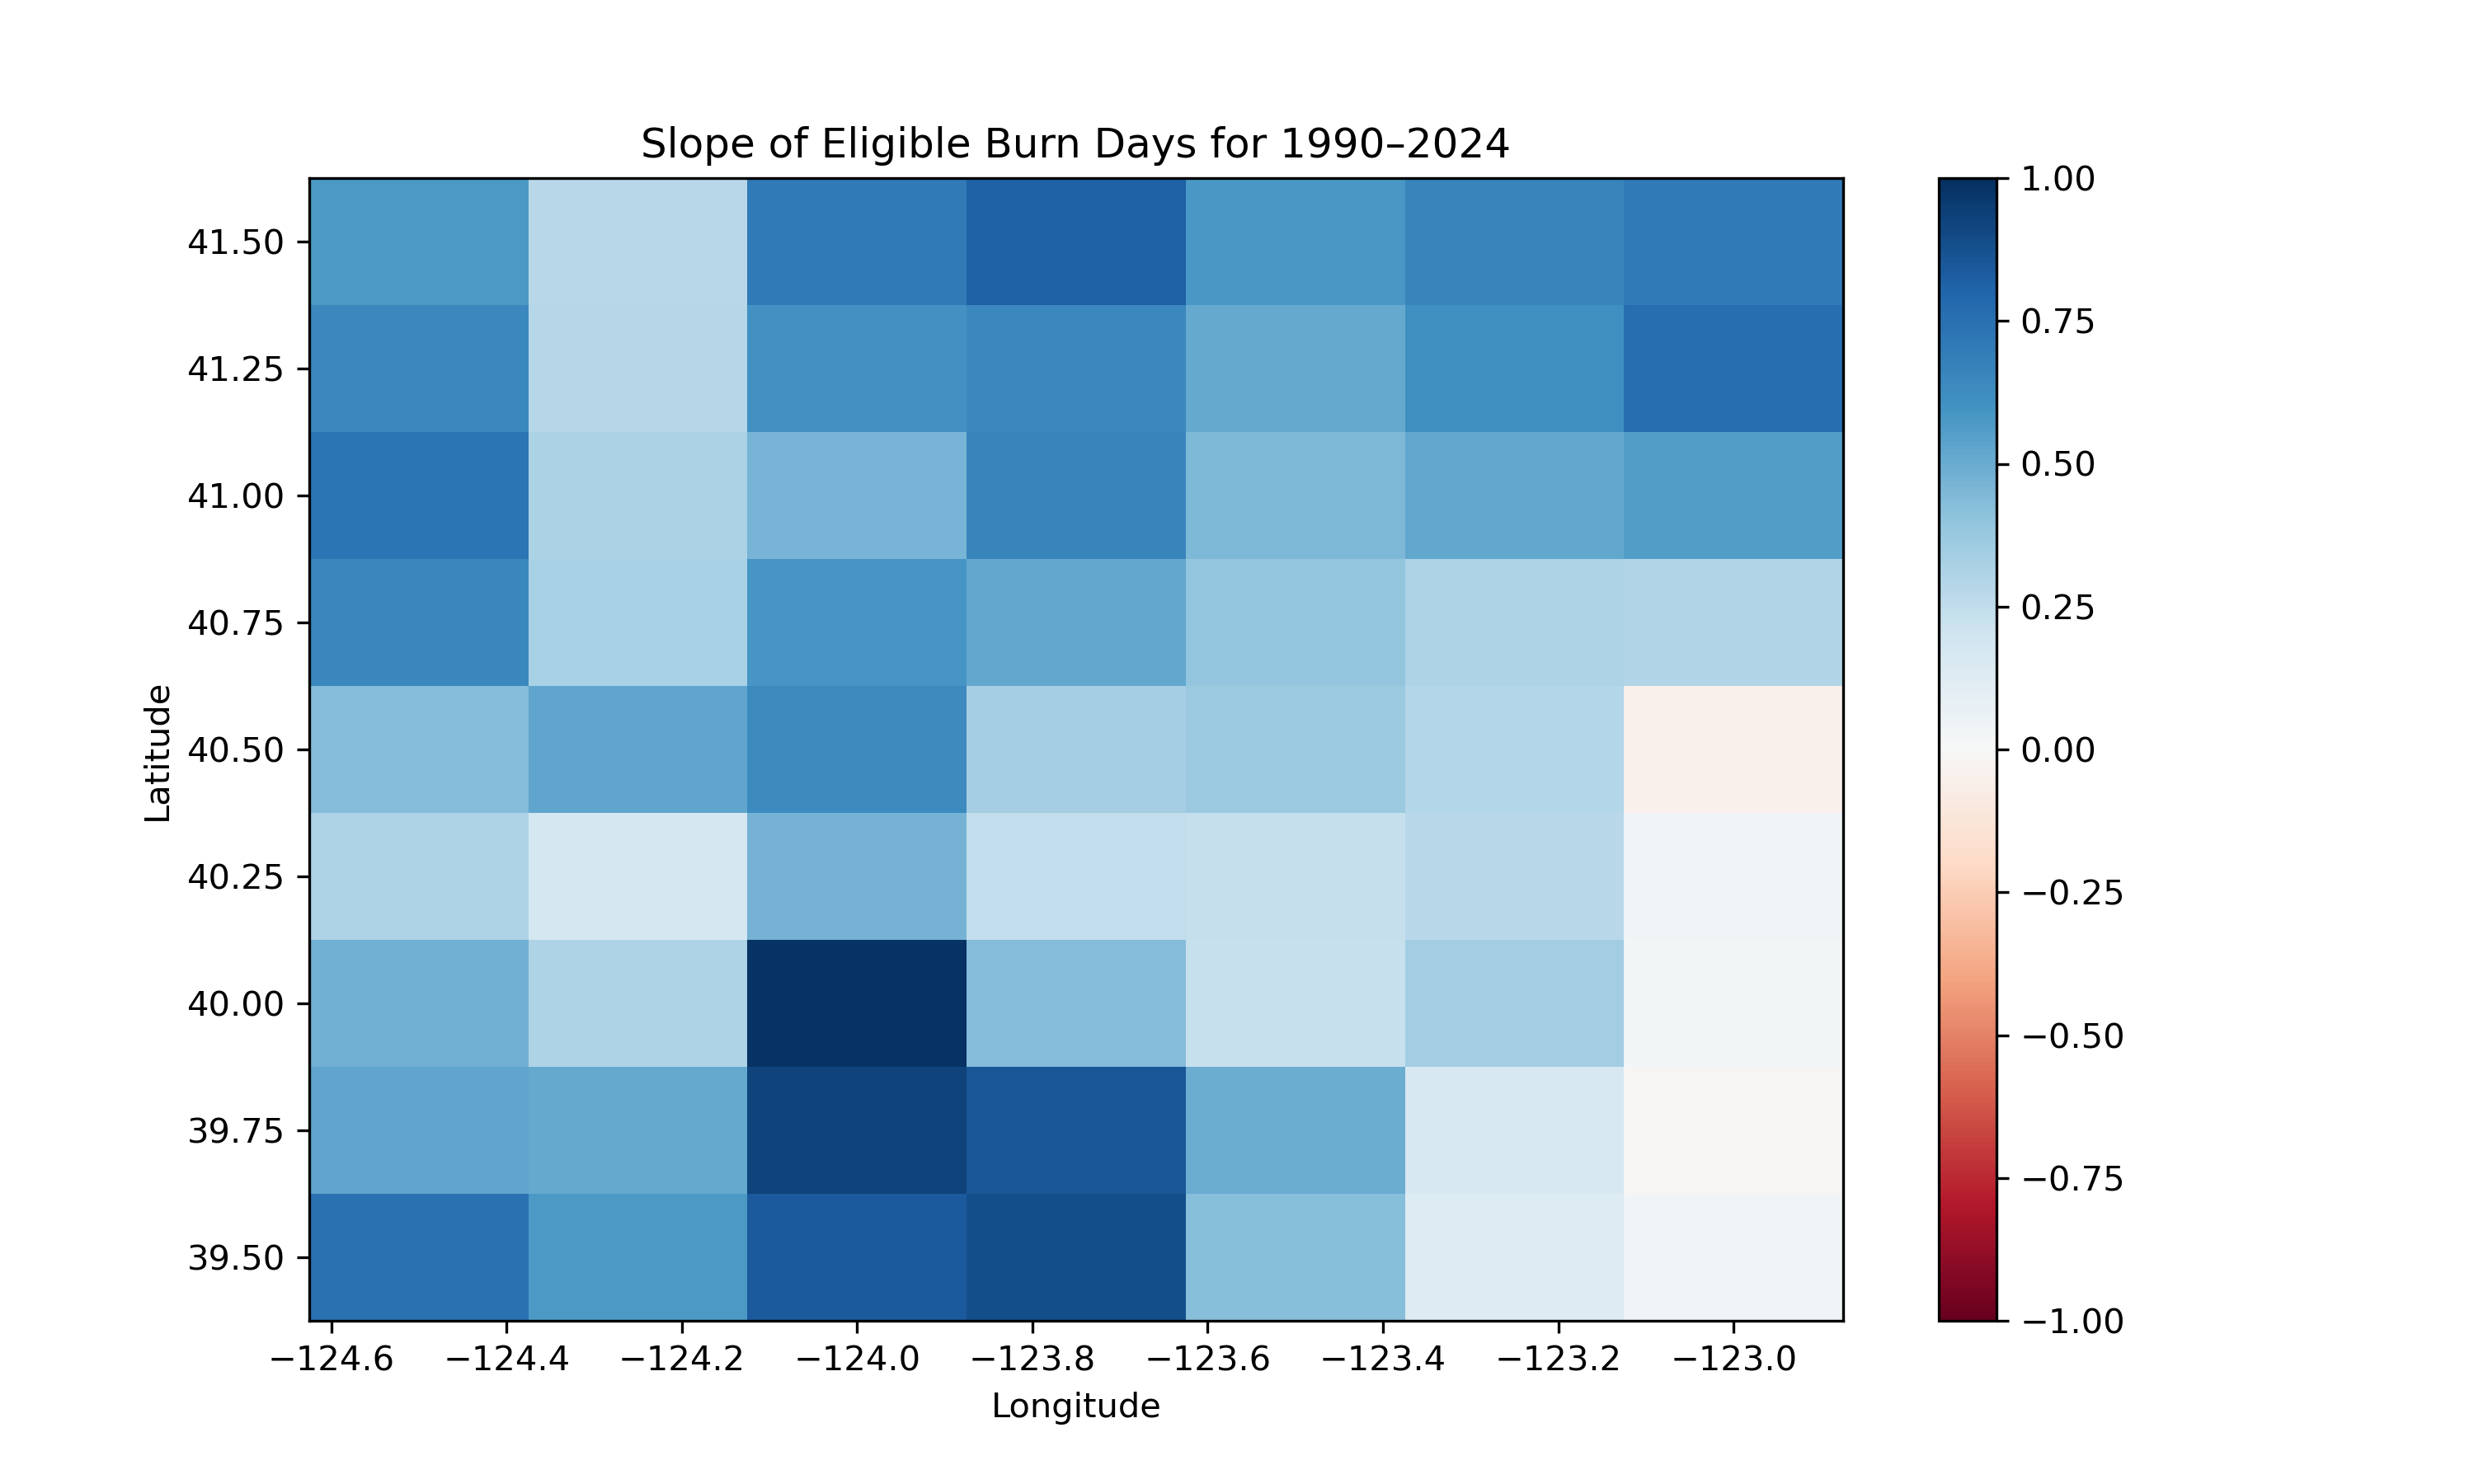

The Python source for this figure:
import os
import xarray as xr
import numpy as np
import weather as dpy
import matplotlib.pyplot as plt


years = [1990, 1995, 2000, 2005, 2010, 2015, 2020, 2024]
data_root = "data/unzipped"

raster_stack = []
valid_years = []

for year in years:
    print(f"Processing year: {year}")
    raster = dpy.count_qualifying_days_raster(data_root, year)
    if raster is not None:
        raster_stack.append(raster)
        valid_years.append(year)
    else:
        print(f"⚠️ Skipping year {year} due to missing or incomplete data.")

if not raster_stack:
    print("No valid data found for any of the specified years. Exiting.")
    exit()

combined = xr.concat(raster_stack, dim="year")
combined = combined.assign_coords(year=("year", valid_years))



# Apply regression using polyfit
slope = xr.apply_ufunc(
    lambda y: np.polyfit(valid_years, y, deg=1)[0],  # slope only
    combined,
    input_core_dims=[["year"]],
    vectorize=True,
    dask="parallelized",
    output_dtypes=[float]
)


plt.figure(figsize=(10, 6))
slope.plot(cmap="RdBu", vmin=-1, vmax=1)  # xarray handles colorbar internally
plt.title("Slope of Eligible Burn Days for 1990–2024")
plt.xlabel("Longitude")
plt.ylabel("Latitude")
plt.savefig("slope_map.png", dpi=300)
plt.show()
